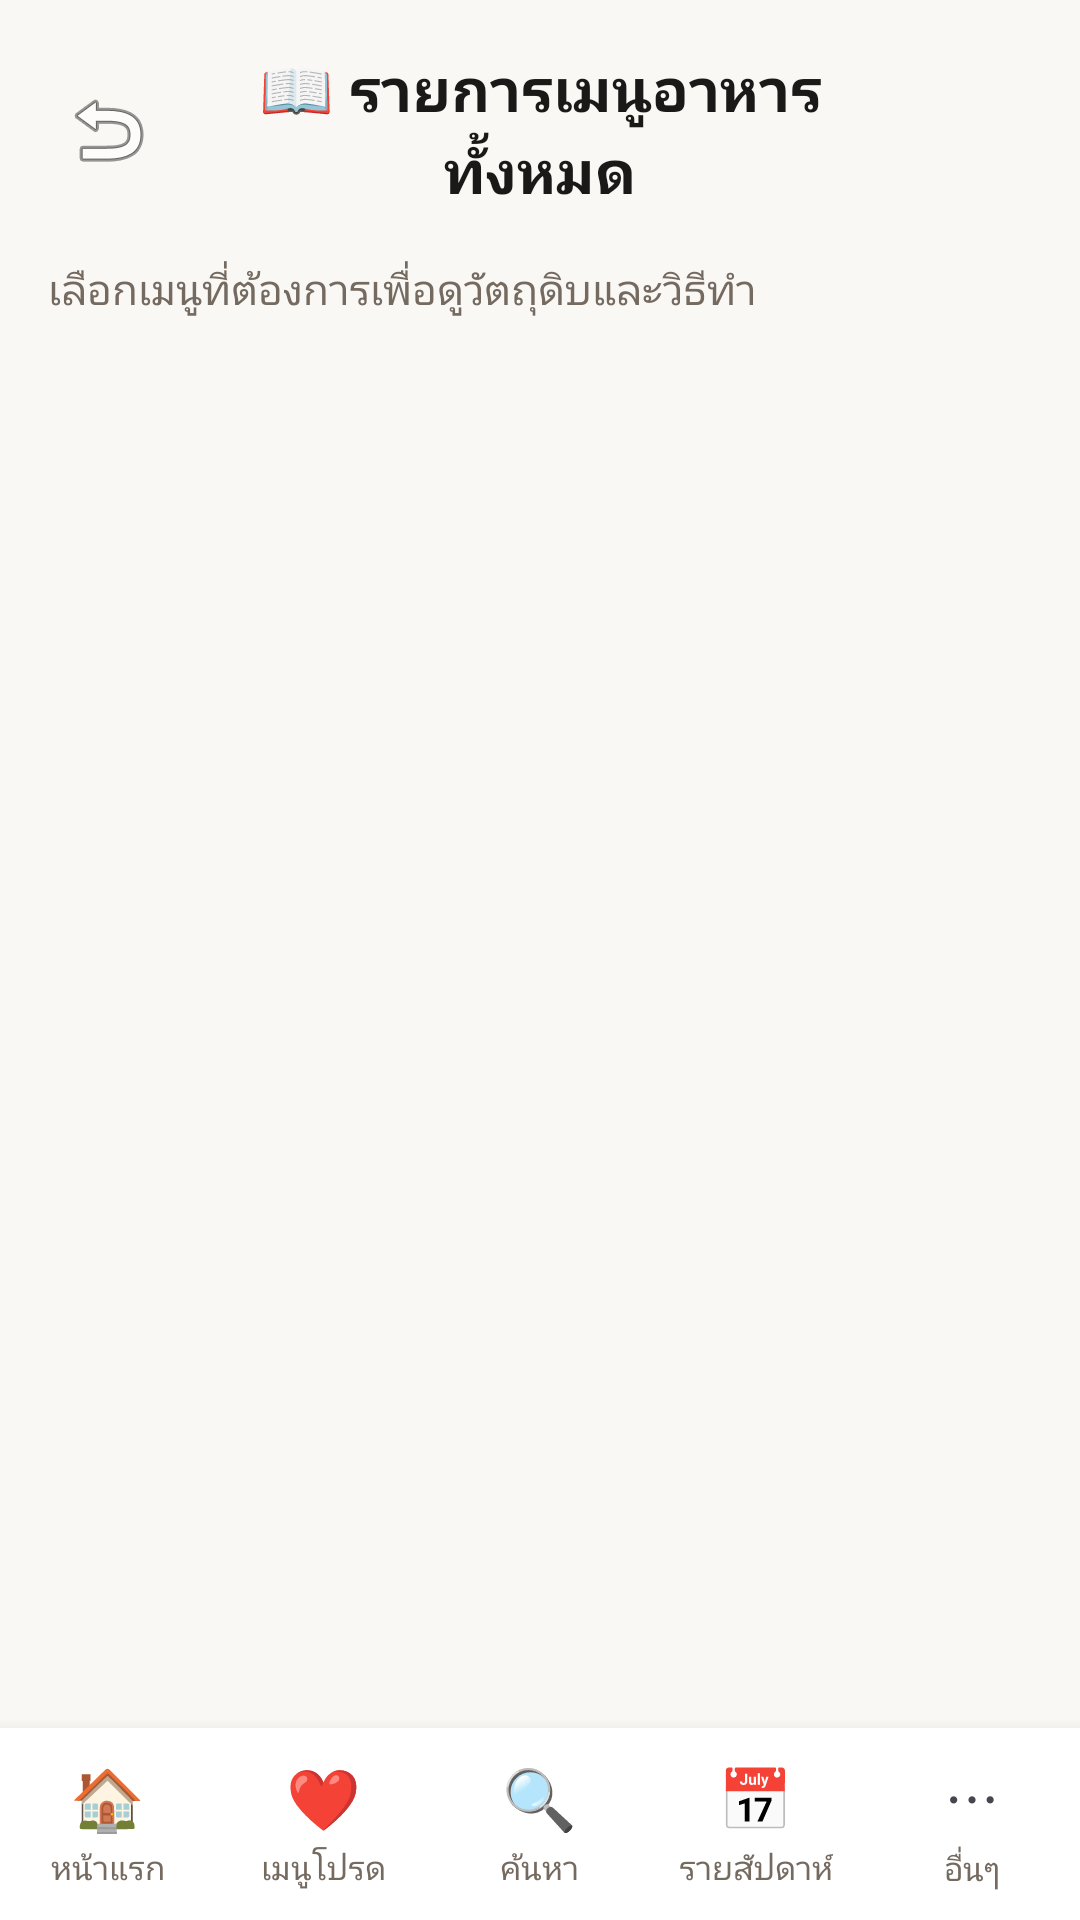

Write the Android layout XML for this screen, with the resource values it uses.
<!-- AndroidManifest.xml: application theme Theme.GinRaiDee -->
<!-- res/layout/activity_menu_catalog.xml -->
<?xml version="1.0" encoding="utf-8"?>
<LinearLayout xmlns:android="http://schemas.android.com/apk/res/android"
    android:layout_width="match_parent"
    android:layout_height="match_parent"
    android:background="@color/cream"
    android:orientation="vertical">

    
    <LinearLayout
        android:layout_width="match_parent"
        android:layout_height="wrap_content"
        android:gravity="center_vertical"
        android:orientation="horizontal"
        android:padding="16dp">

        <ImageButton
            android:id="@+id/btnBack"
            android:layout_width="40dp"
            android:layout_height="40dp"
            android:background="?attr/selectableItemBackgroundBorderless"
            android:src="@android:drawable/ic_menu_revert"
            android:contentDescription="Back" />

        <TextView
            android:layout_width="0dp"
            android:layout_height="wrap_content"
            android:layout_weight="1"
            android:gravity="center"
            android:text="📖 รายการเมนูอาหารทั้งหมด"
            android:textColor="@color/text_primary"
            android:textSize="20sp"
            android:textStyle="bold" />

        <View
            android:layout_width="40dp"
            android:layout_height="40dp" />
    </LinearLayout>

    <TextView
        android:layout_width="match_parent"
        android:layout_height="wrap_content"
        android:paddingHorizontal="16dp"
        android:paddingBottom="8dp"
        android:text="เลือกเมนูที่ต้องการเพื่อดูวัตถุดิบและวิธีทำ"
        android:textColor="@color/text_secondary"
        android:textSize="14sp" />

    <androidx.recyclerview.widget.RecyclerView
        android:id="@+id/rvMenuCatalog"
        android:layout_width="match_parent"
        android:layout_height="0dp"
        android:layout_weight="1"
        android:clipToPadding="false"
        android:padding="16dp" />

    
    <include layout="@layout/include_bottom_nav" />

</LinearLayout>
<!-- res/layout/include_bottom_nav.xml (included above) -->
<?xml version="1.0" encoding="utf-8"?>
<LinearLayout xmlns:android="http://schemas.android.com/apk/res/android"
    android:layout_width="match_parent"
    android:layout_height="64dp"
    android:background="@color/white"
    android:elevation="8dp"
    android:orientation="horizontal"
    android:weightSum="5">

    <LinearLayout
        android:id="@+id/navHome"
        android:layout_width="0dp"
        android:layout_height="match_parent"
        android:layout_weight="1"
        android:gravity="center"
        android:orientation="vertical"
        android:clickable="true"
        android:focusable="true"
        android:background="?attr/selectableItemBackground">

        <TextView
            android:layout_width="wrap_content"
            android:layout_height="wrap_content"
            android:text="🏠"
            android:textSize="20sp" />

        <TextView
            android:layout_width="wrap_content"
            android:layout_height="wrap_content"
            android:layout_marginTop="2dp"
            android:text="หน้าแรก"
            android:textColor="@color/text_secondary"
            android:textSize="11sp" />
    </LinearLayout>

    <LinearLayout
        android:id="@+id/navFavorite"
        android:layout_width="0dp"
        android:layout_height="match_parent"
        android:layout_weight="1"
        android:gravity="center"
        android:orientation="vertical"
        android:clickable="true"
        android:focusable="true"
        android:background="?attr/selectableItemBackground">

        <TextView
            android:layout_width="wrap_content"
            android:layout_height="wrap_content"
            android:text="❤️"
            android:textSize="20sp" />

        <TextView
            android:layout_width="wrap_content"
            android:layout_height="wrap_content"
            android:layout_marginTop="2dp"
            android:text="เมนูโปรด"
            android:textColor="@color/text_secondary"
            android:textSize="11sp" />
    </LinearLayout>

    <LinearLayout
        android:id="@+id/navSearch"
        android:layout_width="0dp"
        android:layout_height="match_parent"
        android:layout_weight="1"
        android:gravity="center"
        android:orientation="vertical"
        android:clickable="true"
        android:focusable="true"
        android:background="?attr/selectableItemBackground">

        <TextView
            android:layout_width="wrap_content"
            android:layout_height="wrap_content"
            android:text="🔍"
            android:textSize="20sp" />

        <TextView
            android:layout_width="wrap_content"
            android:layout_height="wrap_content"
            android:layout_marginTop="2dp"
            android:text="ค้นหา"
            android:textColor="@color/text_secondary"
            android:textSize="11sp" />
    </LinearLayout>

    <LinearLayout
        android:id="@+id/navWeekly"
        android:layout_width="0dp"
        android:layout_height="match_parent"
        android:layout_weight="1"
        android:gravity="center"
        android:orientation="vertical"
        android:clickable="true"
        android:focusable="true"
        android:background="?attr/selectableItemBackground">

        <TextView
            android:layout_width="wrap_content"
            android:layout_height="wrap_content"
            android:text="📅"
            android:textSize="20sp" />

        <TextView
            android:layout_width="wrap_content"
            android:layout_height="wrap_content"
            android:layout_marginTop="2dp"
            android:text="รายสัปดาห์"
            android:textColor="@color/text_secondary"
            android:textSize="11sp" />
    </LinearLayout>

    <LinearLayout
        android:id="@+id/navMore"
        android:layout_width="0dp"
        android:layout_height="match_parent"
        android:layout_weight="1"
        android:gravity="center"
        android:orientation="vertical"
        android:clickable="true"
        android:focusable="true"
        android:background="?attr/selectableItemBackground">

        <TextView
            android:layout_width="wrap_content"
            android:layout_height="wrap_content"
            android:text="⋯"
            android:textSize="20sp" />

        <TextView
            android:layout_width="wrap_content"
            android:layout_height="wrap_content"
            android:layout_marginTop="2dp"
            android:text="อื่นๆ"
            android:textColor="@color/text_secondary"
            android:textSize="11sp" />
    </LinearLayout>

</LinearLayout>
<!-- resources referenced by this layout -->
<resources>
  <color name="cream">#FAF8F5</color>
  <color name="text_primary">#1A1918</color>
  <color name="text_secondary">#756A60</color>
  <color name="white">#FFFFFF</color>
  <style name="Theme.GinRaiDee" parent="Theme.Material3.DayNight.NoActionBar">
          <item name="colorPrimary">@color/orange_primary</item>
          <item name="colorPrimaryDark">@color/orange_dark</item>
          <item name="colorAccent">@color/orange_primary</item>
          <item name="android:windowBackground">@color/cream</item>
          <item name="android:statusBarColor">@color/orange_primary</item>
      </style>
  <color name="orange_primary">#FF6B00</color>
  <color name="orange_dark">#E05300</color>
</resources>
